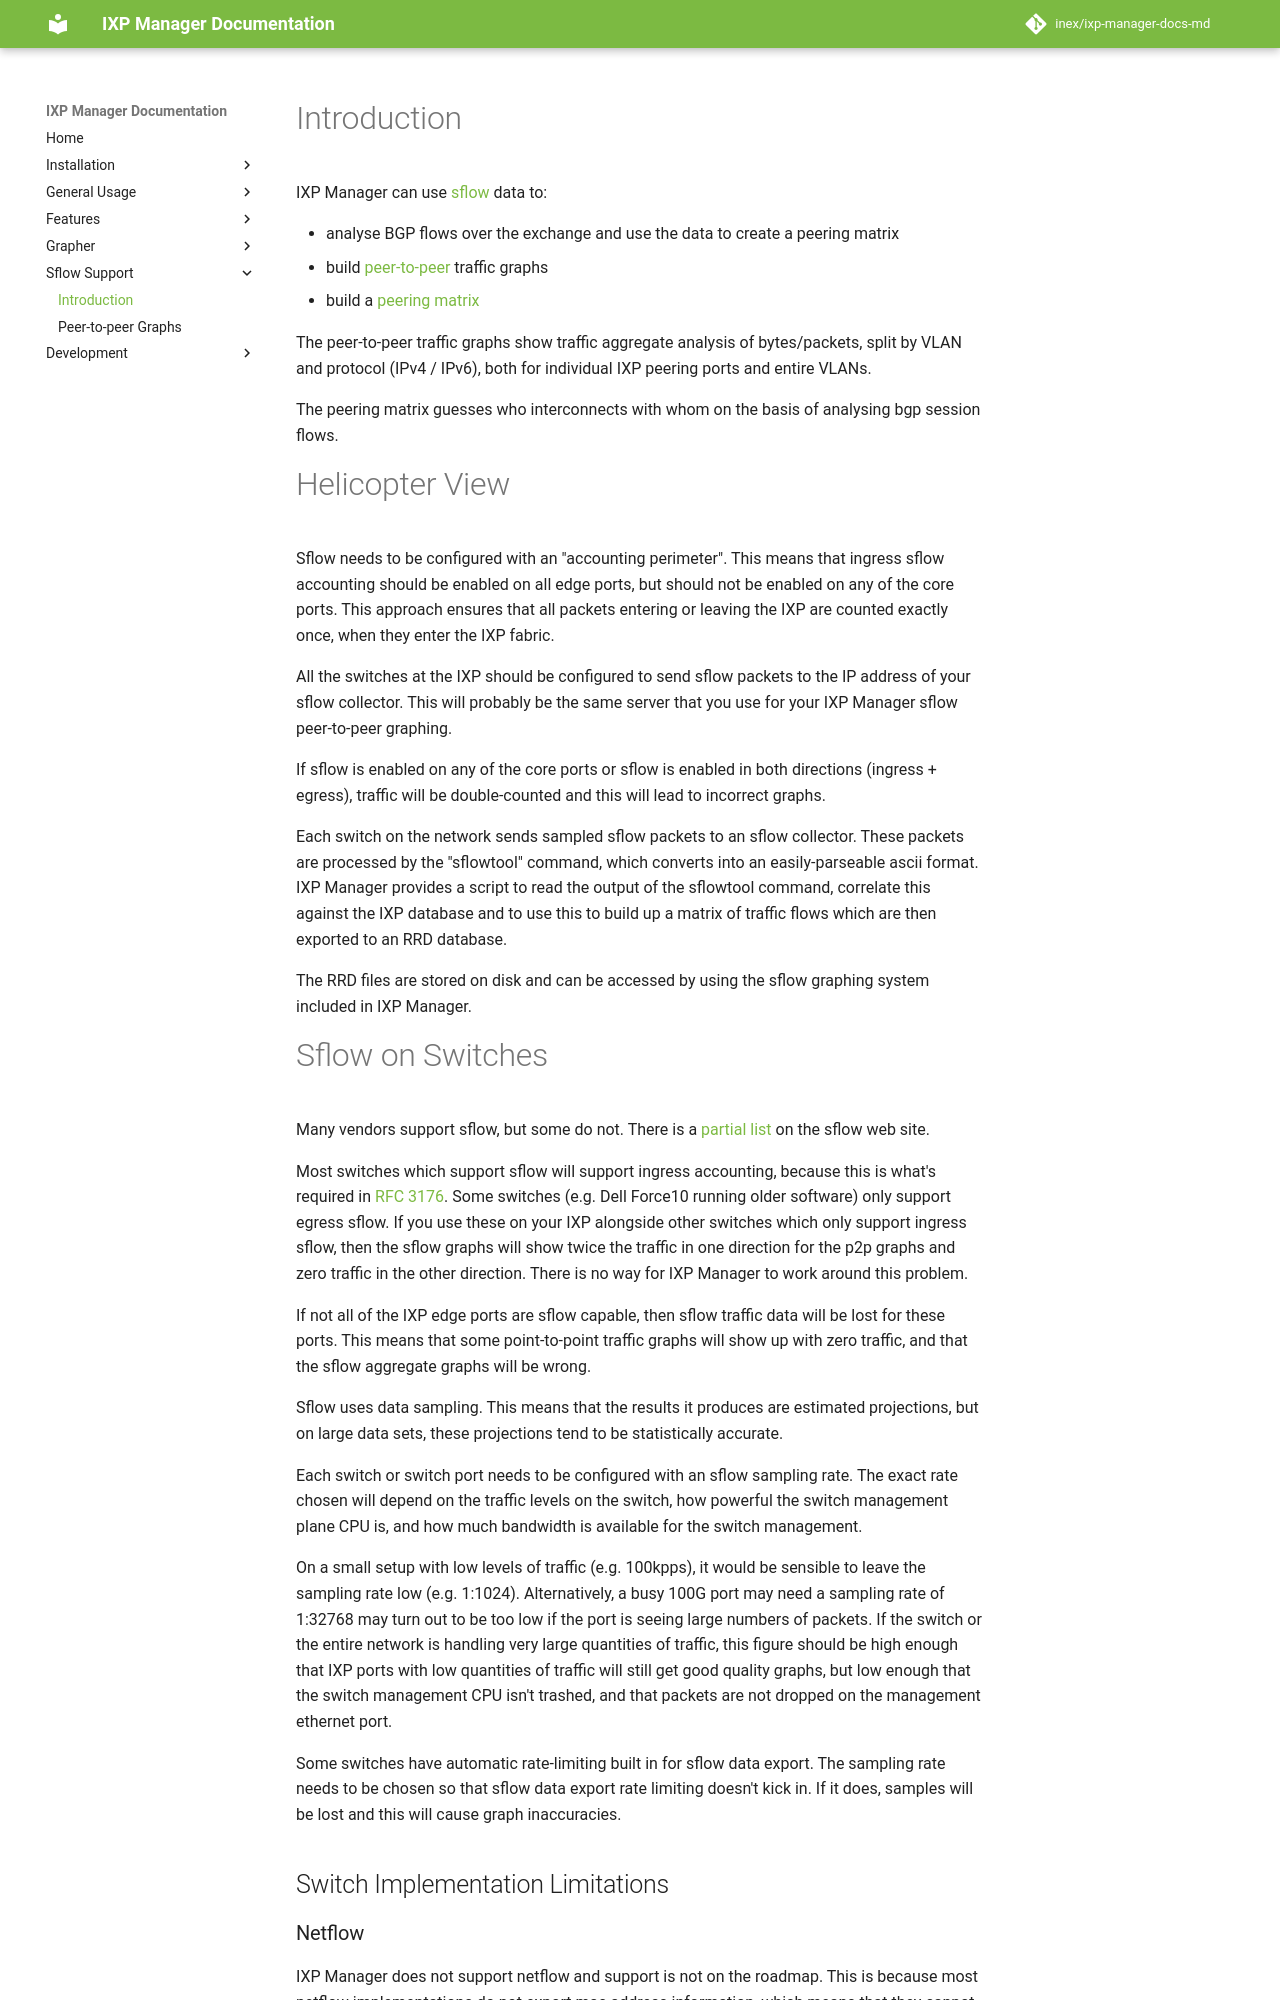

repository: inex/ixp-manager-docs-md · page: 7.5/features/sflow/index.html · generator: mkdocs

# Introduction

IXP Manager can use [sflow](http://www.sflow.org/) data to:

- analyse BGP flows over the exchange and use the data to create a peering matrix
- build [peer-to-peer](sflow-p2p.md) traffic graphs
- build a [peering matrix](../features/peering-matrix.md)

The peer-to-peer traffic graphs show traffic aggregate analysis of bytes/packets, split by VLAN and protocol (IPv4 / IPv6), both for individual IXP peering ports and entire VLANs.

The peering matrix guesses who interconnects with whom on the basis of analysing bgp session flows.

# Helicopter View

Sflow needs to be configured with an "accounting perimeter".  This means that ingress sflow accounting should be enabled on all edge ports, but should not be enabled on any of the core ports.  This approach ensures that all packets entering or leaving the IXP are counted exactly once, when they enter the IXP fabric.

All the switches at the IXP should be configured to send sflow packets to the IP address of your sflow collector.  This will probably be the same server that you use for your IXP Manager sflow peer-to-peer graphing.

If sflow is enabled on any of the core ports or sflow is enabled in both directions (ingress + egress), traffic will be double-counted and this will lead to incorrect graphs.

Each switch on the network sends sampled sflow packets to an sflow collector.  These packets are processed by the "sflowtool" command, which converts into an easily-parseable ascii format.  IXP Manager provides a script to read the output of the sflowtool command, correlate this against the IXP database and to use this to build up a matrix of traffic flows which are then exported to an RRD database.

The RRD files are stored on disk and can be accessed by using the sflow graphing system included in IXP Manager.
